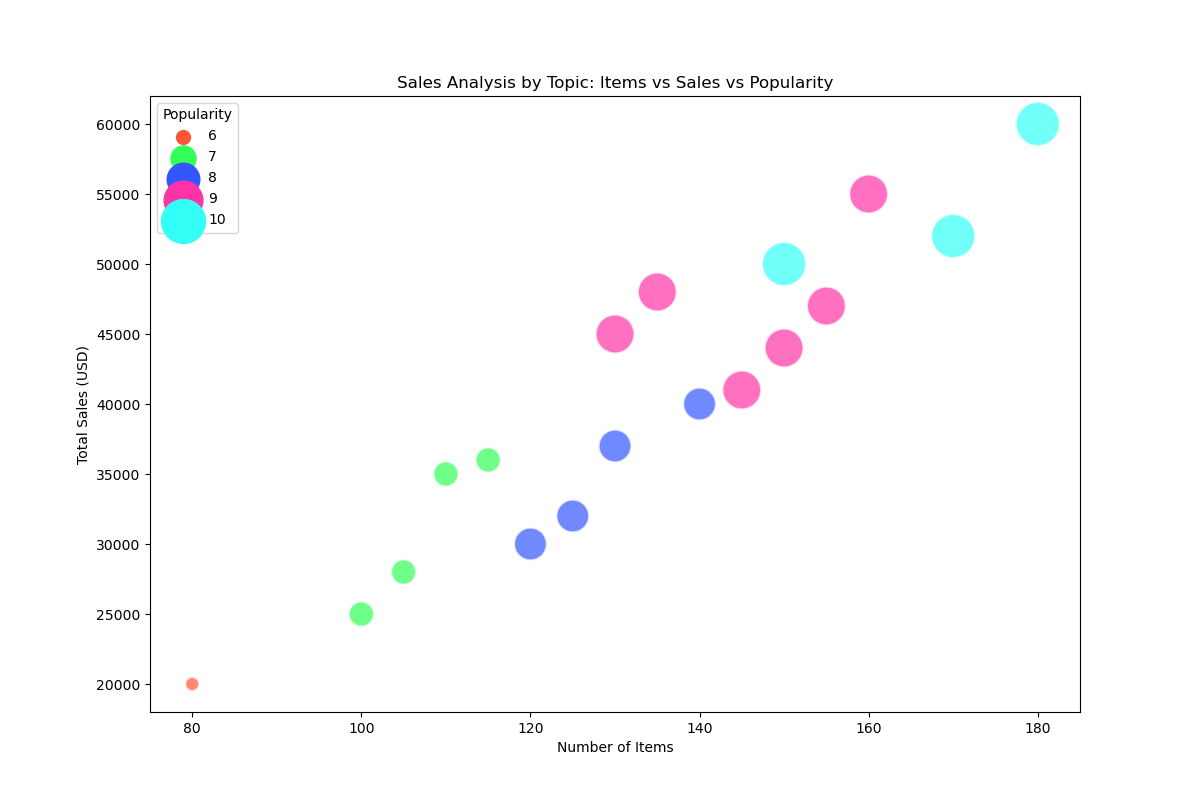

Values plotted in this chart, from the file beside it:
Topic, Total Sales (USD), Number of Items, Popularity
Art, 30000, 120, 8
Music, 50000, 150, 10
Literature, 20000, 80, 6
Fashion, 45000, 130, 9
Travel, 35000, 110, 7
Food, 60000, 180, 10
Tech Gadgets, 55000, 160, 9
Home Decor, 40000, 140, 8
Wellness, 25000, 100, 7
Fitness, 48000, 135, 9
Photography, 32000, 125, 8
Outdoor Gear, 36000, 115, 7
Games, 52000, 170, 10
Beauty, 41000, 145, 9
Crafts, 28000, 105, 7
Pets, 44000, 150, 9
Entertainment, 47000, 155, 9
Gifts, 37000, 130, 8
